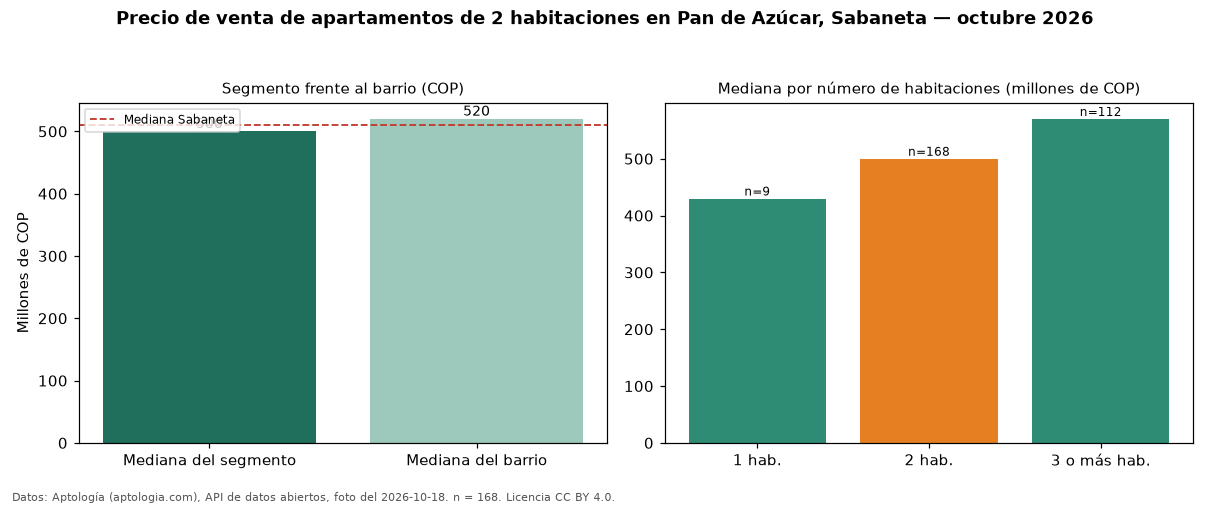

Source data for this figure (header and first rows):
seccion, metrica, valor_cop, n
precio, mediana, 500000000, 168
habitaciones, 1, 430000000, 9
habitaciones, 2, 500000000, 168
habitaciones, 3+, 570000000, 112
barrio, mediana_barrio_todos_los_tamanos, 520000000, 289
ciudad, mediana_ciudad, 510000000, 
fuente, fecha_foto, 2026-10-18, 
fuente, atribucion, https://www.aptologia.com/venta/sabaneta…, 
